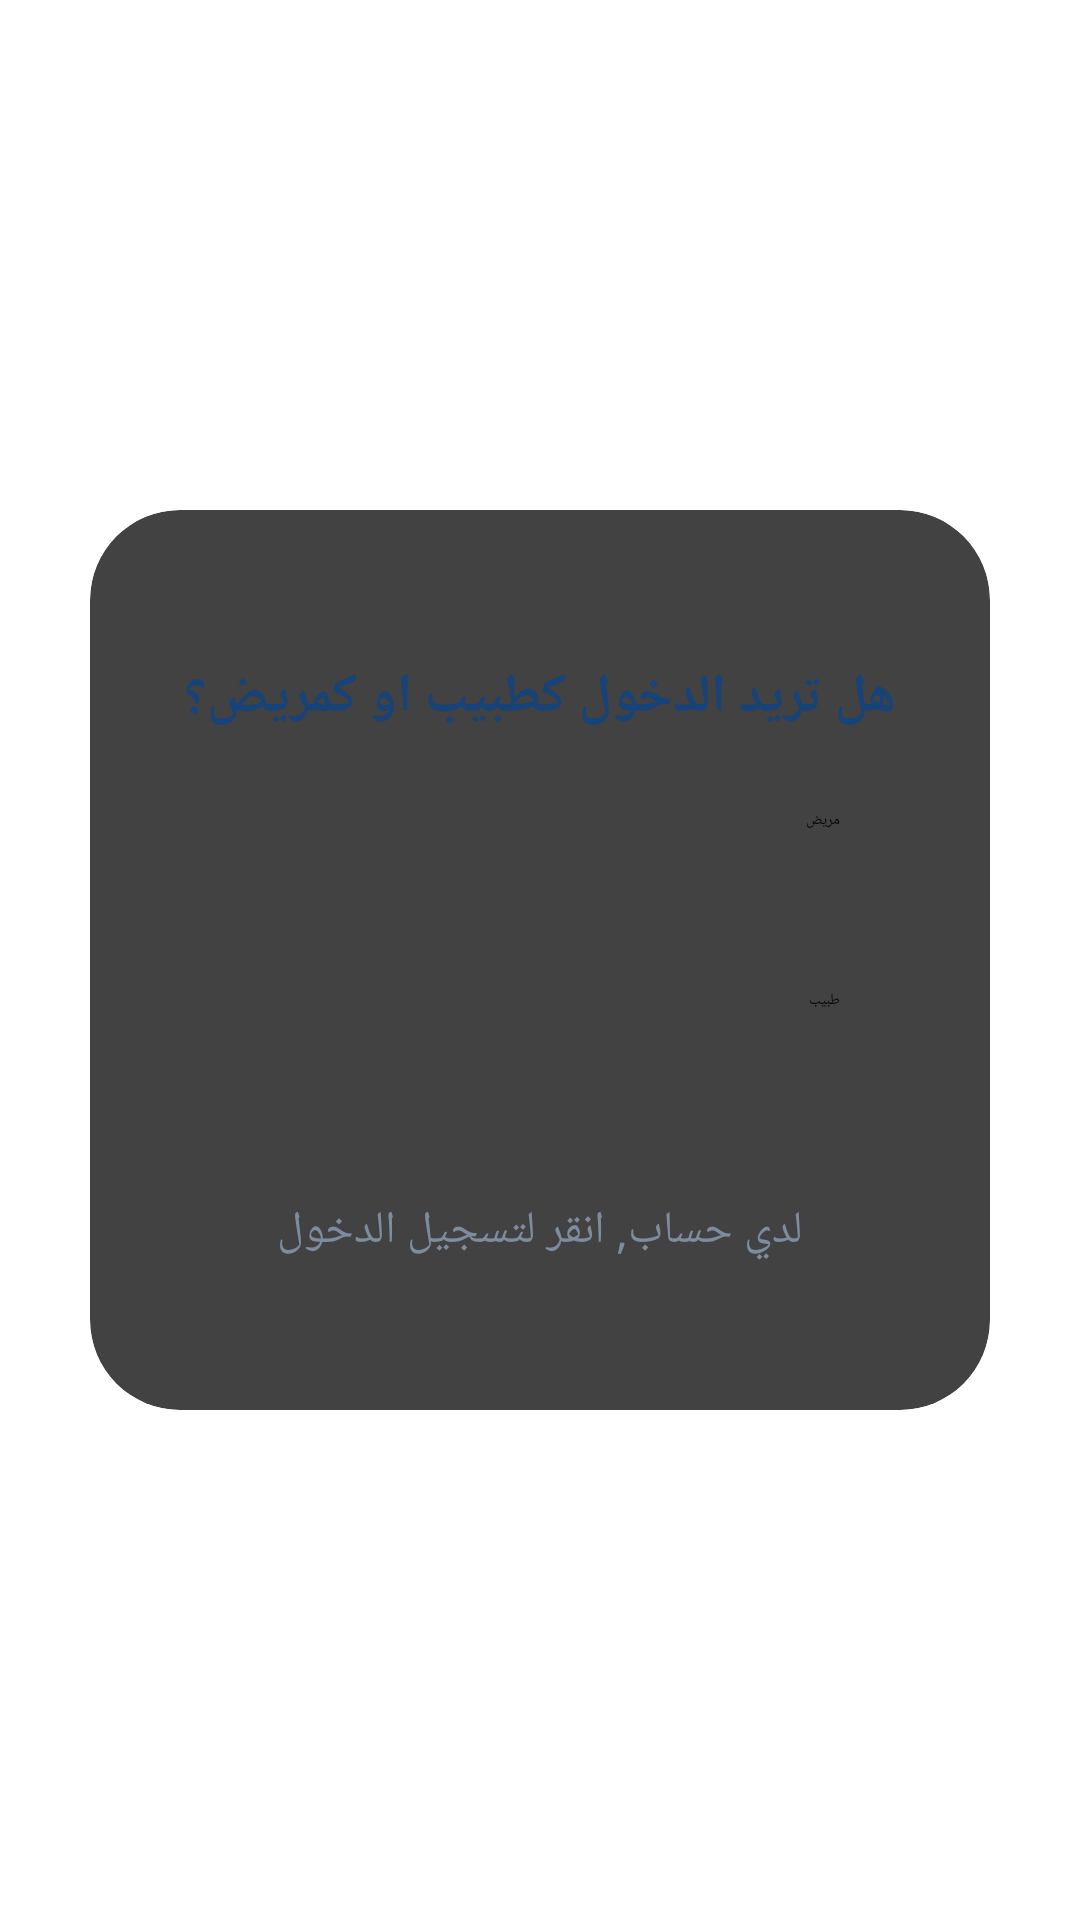

Android layout source for this screen:
<!-- AndroidManifest.xml: application theme Theme.CloudComputingProject -->
<!-- res/layout/activity_doctor_or_patient.xml -->
<?xml version="1.0" encoding="utf-8"?>
<LinearLayout xmlns:android="http://schemas.android.com/apk/res/android"
    xmlns:app="http://schemas.android.com/apk/res-auto"
    xmlns:tools="http://schemas.android.com/tools"
    android:layout_width="match_parent"
    android:layout_height="match_parent"
    android:orientation="vertical"
    android:gravity="center"
    tools:context=".DoctorOrPatient">

    <androidx.cardview.widget.CardView
        android:layout_width="match_parent"
        android:layout_height="300dp"
        android:layout_margin="30dp"
        app:cardCornerRadius="30dp"
        app:cardElevation="20dp">










        <TextView
            android:id="@+id/textView2"
            android:layout_width="wrap_content"
            android:layout_height="wrap_content"
            android:layout_gravity="center_horizontal"
            android:layout_marginTop="50dp"
            android:text="هل تريد الدخول كطبيب او كمريض؟"
            android:textColor="#15437A"
            android:textSize="18sp"
            android:textStyle="bold" />

        <Button
            android:id="@+id/patientButton"
            android:layout_width="200dp"
            android:layout_height="55dp"
            android:backgroundTint="#437EC7"
            app:cornerRadius="20dp"
            android:layout_gravity="center_horizontal"
            android:layout_marginTop="100dp"
            android:text="مريض" />

            <Button
                android:id="@+id/doctorButton"
                android:layout_width="200dp"
                android:layout_height="55dp"
                android:backgroundTint="#437EC7"
                app:cornerRadius="20dp"
                android:layout_gravity="center_horizontal"
                android:layout_marginTop="160dp"
                android:text="طبيب" />

        <TextView
            android:id="@+id/login"
            android:layout_width="wrap_content"
            android:layout_height="wrap_content"
            android:layout_gravity="center_horizontal"
            android:layout_marginTop="230dp"
            android:text="لدي حساب, انقر لتسجيل الدخول"
            android:textColor="#7D8C9E"
            android:textSize="15sp" />



            </androidx.cardview.widget.CardView>

        </LinearLayout>
<!-- resources referenced by this layout -->
<resources>

</resources>
